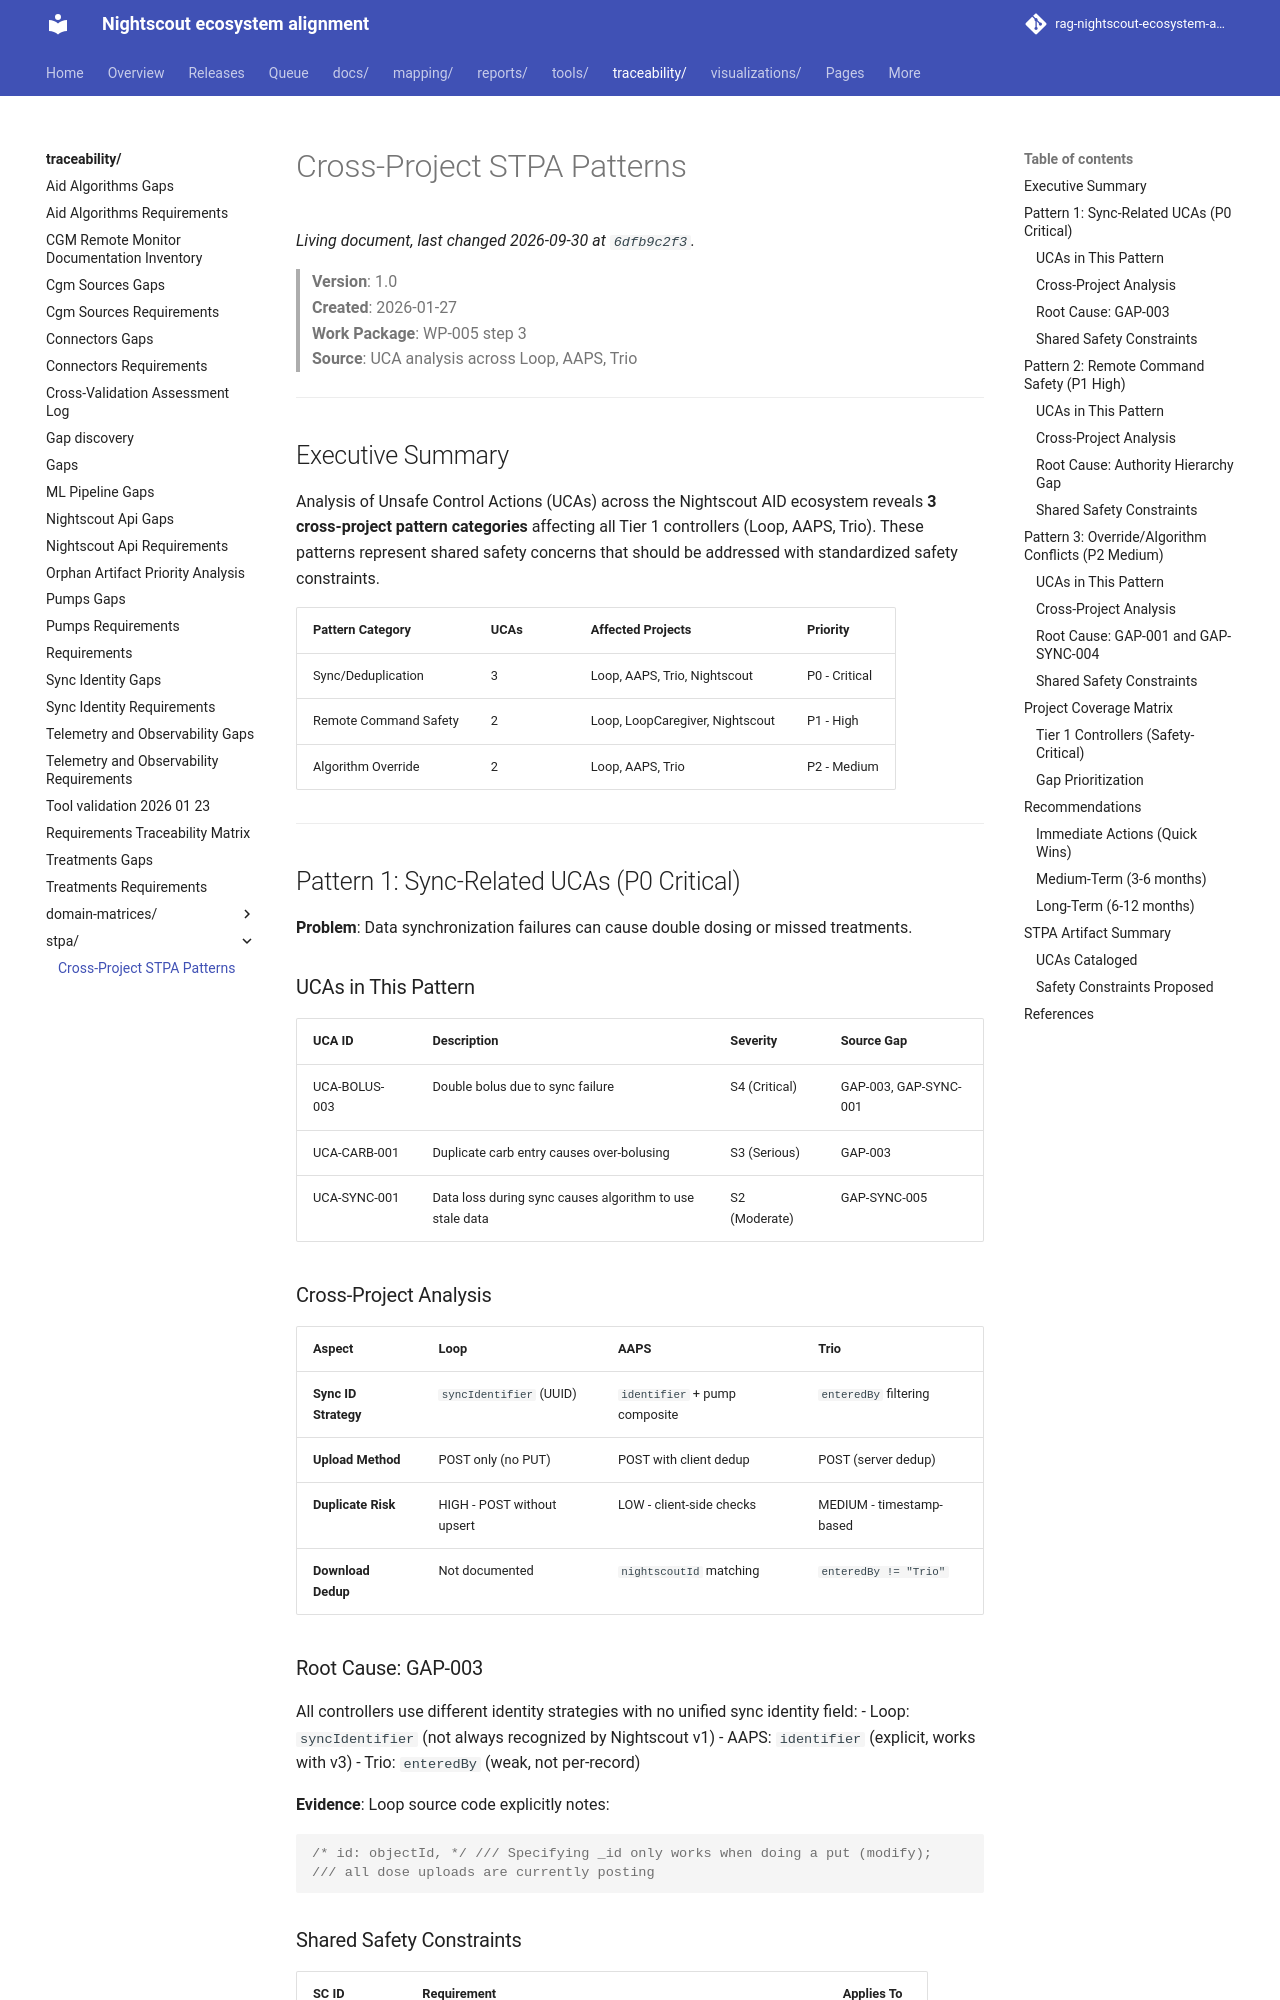

repository: bewest/rag-nightscout-ecosystem-alignment · page: traceability/stpa/cross-project-patterns.html · generator: mkdocs

# Cross-Project STPA Patterns

> **Version**: 1.0  
> **Created**: 2026-01-27  
> **Work Package**: WP-005 step 3  
> **Source**: UCA analysis across Loop, AAPS, Trio

---

## Executive Summary

Analysis of Unsafe Control Actions (UCAs) across the Nightscout AID ecosystem reveals **3 cross-project pattern categories** affecting all Tier 1 controllers (Loop, AAPS, Trio). These patterns represent shared safety concerns that should be addressed with standardized safety constraints.

| Pattern Category | UCAs | Affected Projects | Priority |
|-----------------|------|-------------------|----------|
| Sync/Deduplication | 3 | Loop, AAPS, Trio, Nightscout | P0 - Critical |
| Remote Command Safety | 2 | Loop, LoopCaregiver, Nightscout | P1 - High |
| Algorithm Override | 2 | Loop, AAPS, Trio | P2 - Medium |

---

## Pattern 1: Sync-Related UCAs (P0 Critical)

**Problem**: Data synchronization failures can cause double dosing or missed treatments.

### UCAs in This Pattern

| UCA ID | Description | Severity | Source Gap |
|--------|-------------|----------|------------|
| UCA-BOLUS-003 | Double bolus due to sync failure | S4 (Critical) | GAP-003, GAP-SYNC-001 |
| UCA-CARB-001 | Duplicate carb entry causes over-bolusing | S3 (Serious) | GAP-003 |
| UCA-SYNC-001 | Data loss during sync causes algorithm to use stale data | S2 (Moderate) | GAP-SYNC-005 |

### Cross-Project Analysis

| Aspect | Loop | AAPS | Trio |
|--------|------|------|------|
| **Sync ID Strategy** | `syncIdentifier` (UUID) | `identifier` + pump composite | `enteredBy` filtering |
| **Upload Method** | POST only (no PUT) | POST with client dedup | POST (server dedup) |
| **Duplicate Risk** | HIGH - POST without upsert | LOW - client-side checks | MEDIUM - timestamp-based |
| **Download Dedup** | Not documented | `nightscoutId` matching | `enteredBy != "Trio"` |

### Root Cause: GAP-003

All controllers use different identity strategies with no unified sync identity field:
- Loop: `syncIdentifier` (not always recognized by Nightscout v1)
- AAPS: `identifier` (explicit, works with v3)
- Trio: `enteredBy` (weak, not per-record)

**Evidence**: Loop source code explicitly notes:
```swift
/* id: objectId, */ /// Specifying _id only works when doing a put (modify);
/// all dose uploads are currently posting
```
